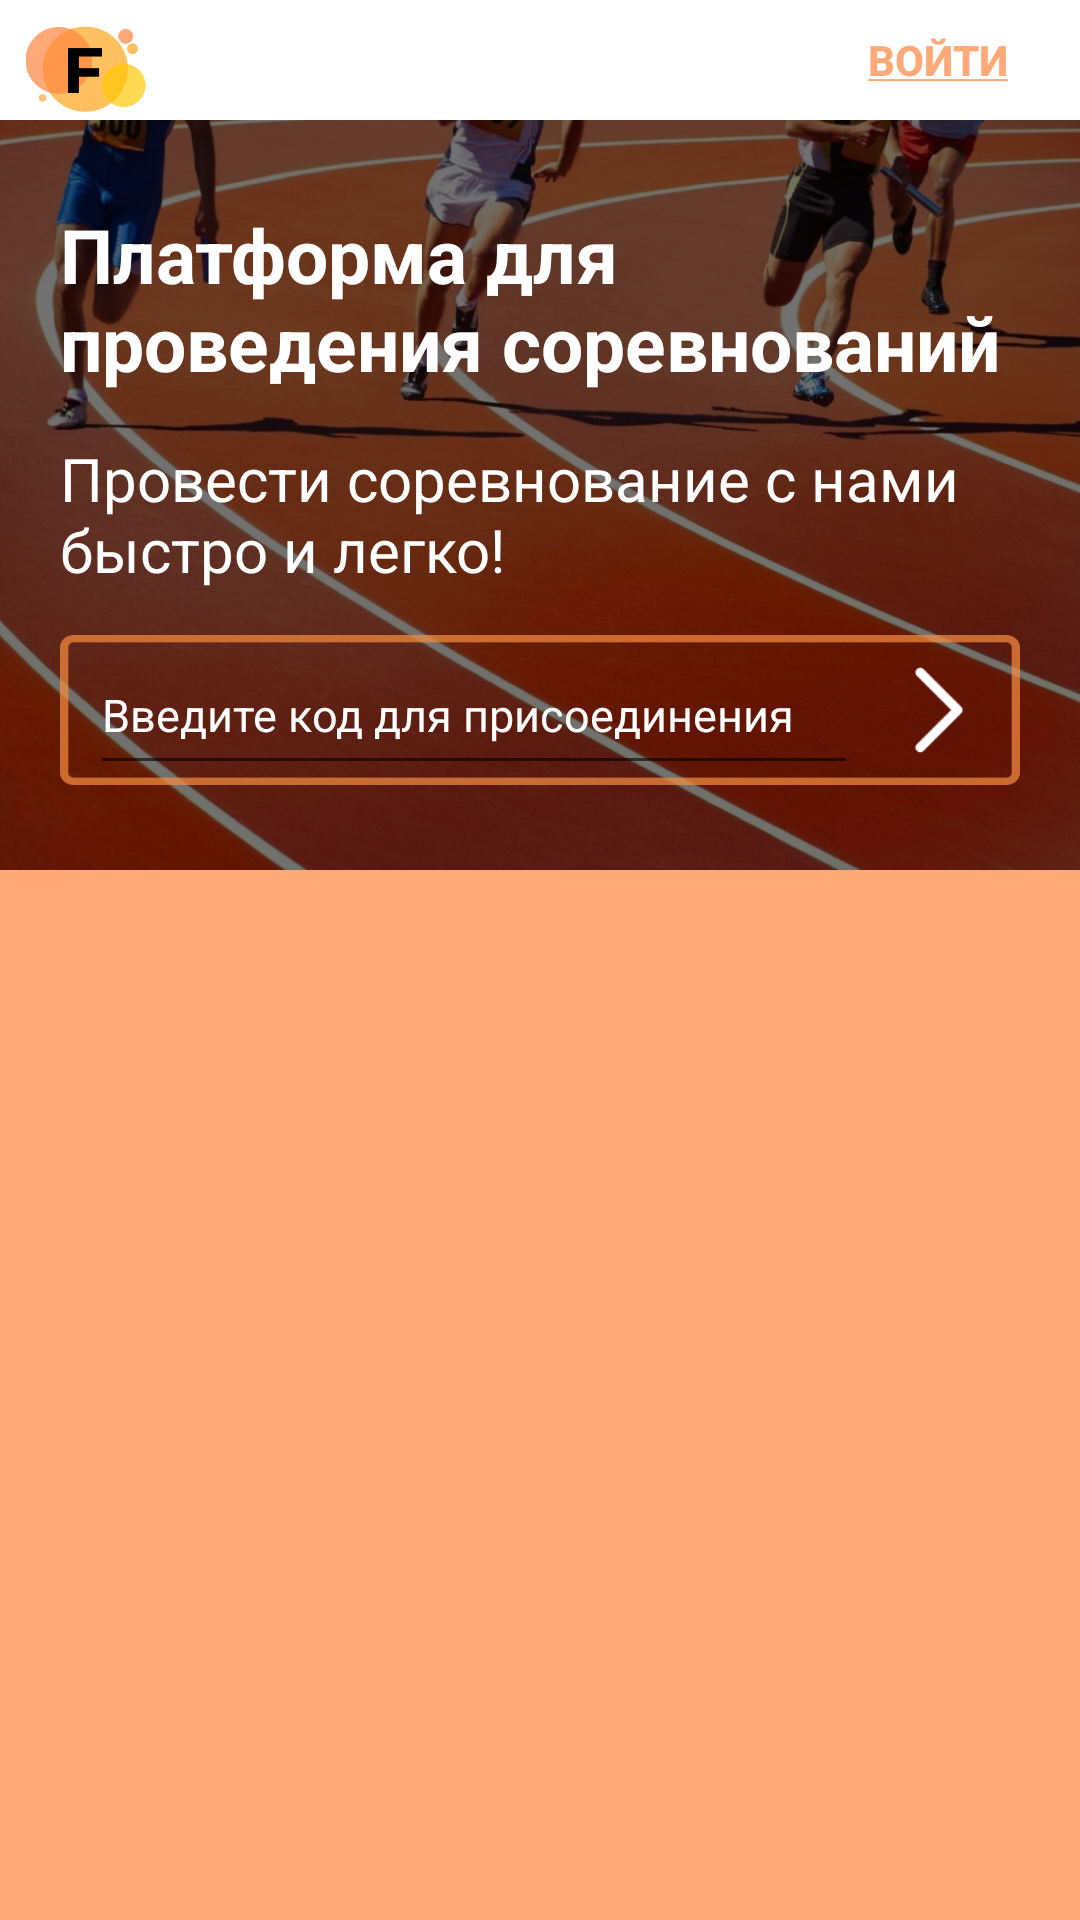

Here is an Android app screen rendered from its layout file. Give the layout XML and the strings, colors and styles it references.
<!-- AndroidManifest.xml: application theme Theme.Fighter -->
<!-- res/layout/activity_main.xml -->
<?xml version="1.0" encoding="utf-8"?>
<LinearLayout xmlns:android="http://schemas.android.com/apk/res/android"
    xmlns:app="http://schemas.android.com/apk/res-auto"
    android:orientation="vertical"
    xmlns:tools="http://schemas.android.com/tools"
    android:background="#FFA979"
    android:layout_width="match_parent"
    android:layout_height="match_parent">

    <include
        layout="@layout/pattern_head_in"
        />

    <LinearLayout
        android:layout_width="match_parent"
        android:layout_height="250dp"
        android:orientation="vertical"
        android:gravity="center"
        android:background="@drawable/fon">

        <TextView
            android:layout_width="match_parent"
            android:layout_height="wrap_content"
            android:layout_marginHorizontal="20dp"
            android:gravity="center_vertical"
            android:textColor="@color/white"
            android:textStyle="bold"
            android:text="Платформа для проведения соревнований"
            android:textSize="25dp"
            />

        <TextView
            android:layout_width="match_parent"
            android:layout_height="wrap_content"
            android:layout_marginHorizontal="20dp"
            android:layout_marginVertical="15dp"
            android:gravity="center_vertical"
            android:textColor="@color/white"
            android:text="Провести соревнование с нами быстро и легко!"
            android:textSize="20dp"/>

        <LinearLayout
            android:layout_width="match_parent"
            android:layout_height="50dp"
            android:orientation="horizontal"
            android:layout_marginHorizontal="20dp"
            android:background="@drawable/border_enter"
            android:gravity="center">

            <EditText
                android:id="@+id/edit_text_main_code_to_join"
                android:layout_weight="2"
                android:layout_width="match_parent"
                android:layout_height="match_parent"
                android:layout_marginLeft="10dp"
                android:textColorHint="@color/white"
                android:textColor="@color/white"
                android:hint="Введите код для присоединения"
                android:textSize="15dp"/>

            <ImageView
                android:id="@+id/image_join_to_tournament"
                android:layout_width="wrap_content"
                android:layout_height="wrap_content"
                android:layout_weight="2"
                app:srcCompat="@drawable/mask_group" />

        </LinearLayout>

    </LinearLayout>

</LinearLayout>
<!-- res/layout/pattern_head_in.xml (included above) -->
<?xml version="1.0" encoding="utf-8"?>
<LinearLayout xmlns:app="http://schemas.android.com/apk/res-auto"
    xmlns:tools="http://schemas.android.com/tools"
    xmlns:android="http://schemas.android.com/apk/res/android"
    android:layout_width="match_parent"
    android:layout_height="wrap_content"
    android:orientation="vertical"
    tools:context=".TournamentsList"
    >
    <LinearLayout
        android:layout_width="match_parent"
        android:layout_height="40dp"
        android:orientation="horizontal"
        android:background="#FFFFFF">

        <ImageView
            android:id="@+id/imageView5"
            android:layout_width="match_parent"
            android:layout_height="wrap_content"
            android:layout_weight="40"
            app:srcCompat="@drawable/logo" />

        <TextView
            android:layout_width="match_parent"
            android:layout_height="wrap_content"
            android:layout_weight="20"/>

        <Button
            android:id="@+id/head_button"
            android:layout_width="match_parent"
            android:layout_height="wrap_content"
            android:layout_weight="35"
            android:background="#00FFFFFF"
            android:textColor="#FFA979"
            android:textStyle="bold"
            android:text="@string/sign_in" />

    </LinearLayout>
</LinearLayout>
<!-- resources referenced by this layout -->
<resources>
  <!-- drawable border_enter: png bitmap (drawable-v24, 2025 bytes) -->
  <!-- drawable fon: png bitmap (drawable-v24, 889435 bytes) -->
  <!-- drawable logo: png bitmap (drawable-v24, 21549 bytes) -->
  <!-- drawable mask_group: png bitmap (drawable-v24, 870 bytes) -->
  <string name="sign_in"><u>Войти</u></string>
  <style name="Theme.Fighter" parent="Theme.MaterialComponents.DayNight.DarkActionBar">
          
          <item name="colorPrimary">@color/purple_500</item>
          <item name="colorPrimaryVariant">@color/purple_700</item>
          <item name="colorOnPrimary">@color/white</item>
          
          <item name="colorSecondary">@color/teal_200</item>
          <item name="colorSecondaryVariant">@color/teal_700</item>
          <item name="colorOnSecondary">@color/black</item>
          
          <item name="android:statusBarColor" tools:targetApi="l">?attr/colorPrimaryVariant</item>
          
          <item name="windowActionBar">false</item>
          <item name="windowNoTitle">true</item>
          <item name="android:windowFullscreen">true</item>
  
      </style>
  <!-- not gathered from this repository: default colours our renderer supplied (Android Studio template values) -->
  <color name="purple_500">#FF6200EE</color>
  <color name="purple_700">#FF3700B3</color>
  <color name="teal_200">#FF03DAC5</color>
  <color name="teal_700">#FF018786</color>
  <color name="black">#FF000000</color>
  <color name="white">#FFFFFFFF</color>
</resources>
